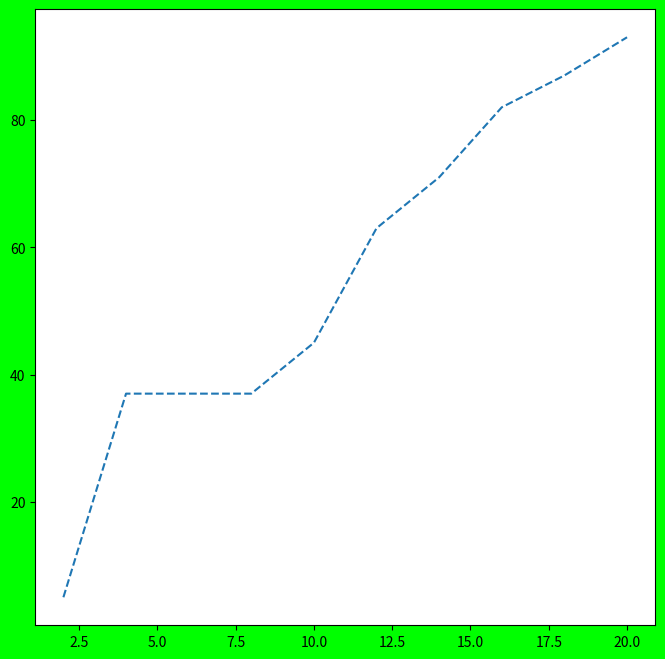

Source code (Python):
#!/usr/bin/env python3
import matplotlib.pyplot as plt
import numpy as np
fobj=plt.figure(figsize=(8,8),facecolor='#00FF00')
spobj=fobj.add_subplot(1,1,1)
yn=np.random.randint(1,100,10)
xn=np.arange(2,21,2)
yn.sort()
spobj.plot(xn,yn,'--')
print('xn=',xn)
print('yn=',yn)
plt.show()
